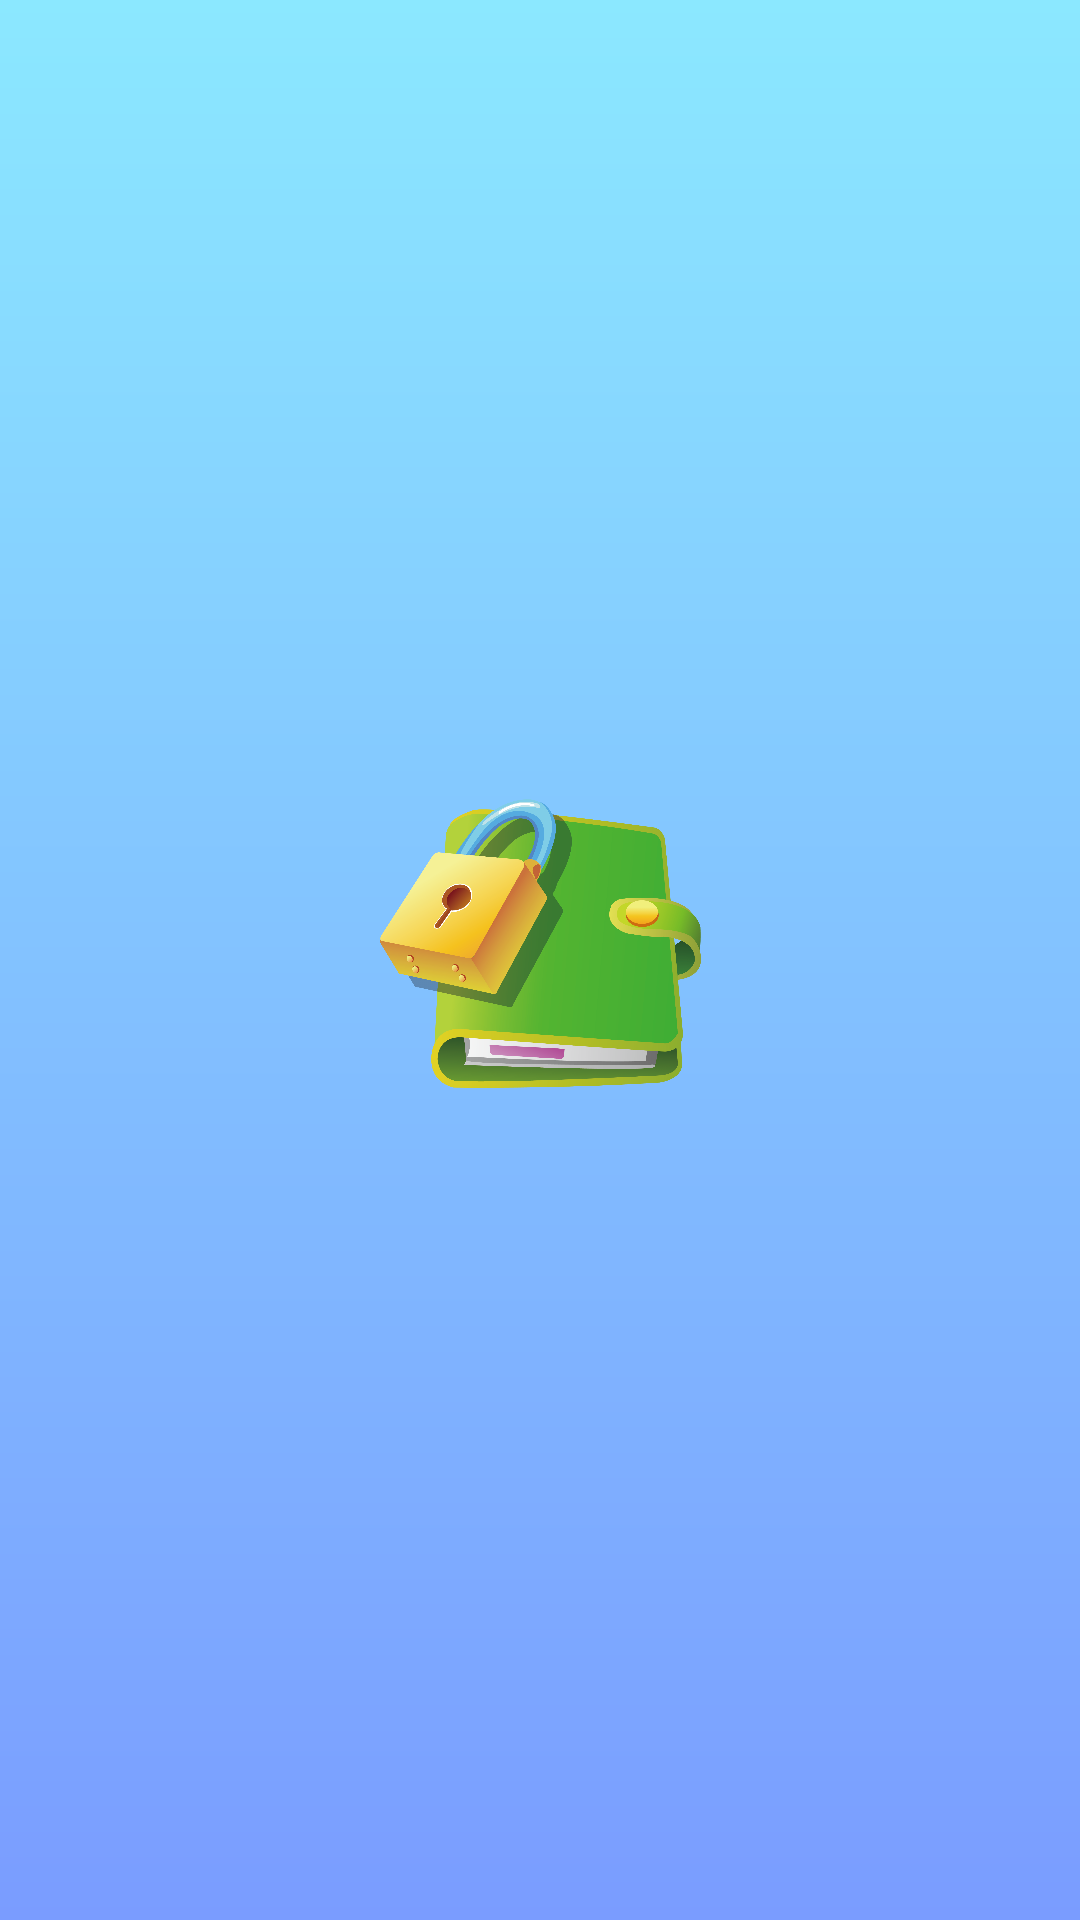

Layout XML and referenced resources for this Android screen:
<!-- AndroidManifest.xml: application theme Theme.Journify -->
<!-- res/layout/activity_splash.xml -->
<?xml version="1.0" encoding="utf-8"?>
<androidx.constraintlayout.widget.ConstraintLayout xmlns:android="http://schemas.android.com/apk/res/android"
    xmlns:app="http://schemas.android.com/apk/res-auto"
    xmlns:tools="http://schemas.android.com/tools"
    android:layout_width="match_parent"
    android:layout_height="match_parent"
    android:background="@drawable/gradient"


    tools:context=".SplashActivity">

    <ImageView
        android:id="@+id/imageView"

        android:layout_width="107dp"
        android:layout_height="143dp"

        android:layout_marginTop="243dp"
        android:visibility="visible"
        app:layout_constraintEnd_toEndOf="parent"
        app:layout_constraintStart_toStartOf="parent"
        app:layout_constraintTop_toTopOf="parent"
        app:srcCompat="@drawable/diary" />


















    <TextView
        android:id="@+id/textView4"
        android:layout_width="wrap_content"
        android:layout_height="wrap_content"
        android:layout_marginTop="496dp"
        android:fontFamily="@font/chewy"
        android:gravity="center"

        android:text="@string/Journify"
        android:textColor="@color/white"
        android:textSize="40dp"
        android:visibility="invisible"
        app:layout_constraintEnd_toEndOf="parent"
        app:layout_constraintStart_toStartOf="parent"
        app:layout_constraintTop_toTopOf="parent" />

</androidx.constraintlayout.widget.ConstraintLayout>
<!-- resources referenced by this layout -->
<resources>
  <color name="white">#FFFFFFFF</color>
  <!-- drawable diary: png bitmap (drawable, 316333 bytes) -->
  <!-- drawable gradient (drawable) -->
  <?xml version="1.0" encoding="utf-8"?>
  <shape xmlns:android="http://schemas.android.com/apk/res/android">
      <gradient
      android:startColor="#8BE8FF"
      android:endColor="#7A9CFF"
      android:angle="270"
      android:type="linear"
      />
  </shape>
  <string name="Journify">Journify</string>
  <style name="Theme.Journify" parent="Base.Theme.Journify" />
  <style name="Base.Theme.Journify" parent="Theme.Material3.DayNight.NoActionBar">
           Customize your light theme here.
           <item name="colorPrimary">#9DE3FF</item>
  
      </style>
</resources>
